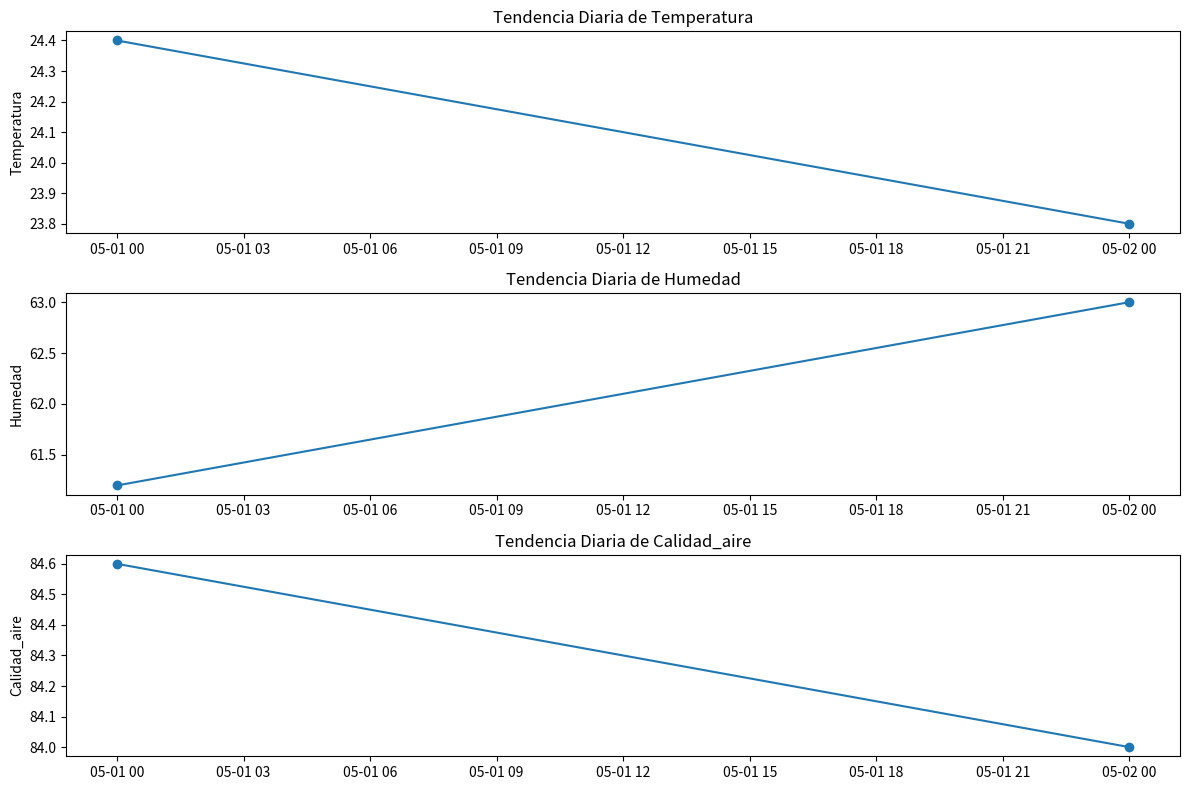
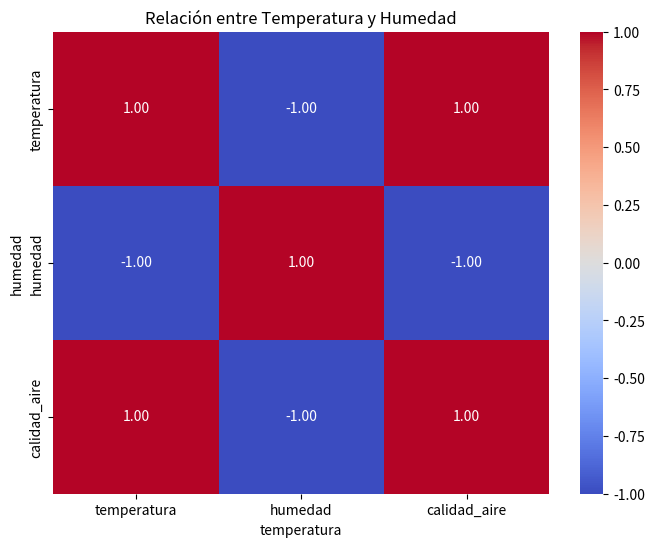

These charts were generated, in order, by the following Python code:
import pandas as pd
import matplotlib.pyplot as plt
import seaborn as sns

data = {
    'ubicacion': ['A', 'B', 'A', 'C', 'B', 'A', 'D', 'C', 'E', 'A'],
    'temperatura': [25, 22, 26, 28, 21, 24, 27, 23, 20, 25],
    'humedad': [60, 65, 58, 55, 68, 62, 59, 63, 70, 61],
    'calidad_aire': [85, 80, 88, 92, 78, 86, 90, 82, 75, 87],
    'fecha_hora': ['2024-05-01 08:00:00', '2024-05-01 09:00:00', '2024-05-01 10:00:00', '2024-05-01 11:00:00', '2024-05-01 12:00:00',
                   '2024-05-02 08:00:00', '2024-05-02 09:00:00', '2024-05-02 10:00:00', '2024-05-02 11:00:00', '2024-05-02 12:00:00']
}

df = pd.DataFrame(data)

df['fecha_hora'] = pd.to_datetime(df['fecha_hora'])

# Establecer 'fecha_hora' como índice
df.set_index('fecha_hora', inplace=True)

# Remuestrear a promedios diarios (solo para columnas numéricas)
df_daily = df.select_dtypes(include='number').resample('D').mean()

# Gráficos de líneas para cada métrica
metrics = df_daily.columns  # Obtener automáticamente las métricas
plt.figure(figsize=(12, 8))
for i, metric in enumerate(metrics):
    plt.subplot(len(metrics), 1, i + 1)
    plt.plot(df_daily[metric], marker='o')
    plt.title(f'Tendencia Diaria de {metric.capitalize()}')
    plt.ylabel(metric.capitalize())
plt.tight_layout()
plt.show()

# Mapa de calor de correlaciones
plt.figure(figsize=(8, 6))
sns.heatmap(df_daily.corr(), annot=True, cmap='coolwarm', fmt=".2f")
plt.title('Correlaciones entre Métricas')
plt.show()

# Gráfico de dispersión con regresión (temperatura vs. humedad)
sns.regplot(x='temperatura', y='humedad', data=df_daily)
plt.title('Relación entre Temperatura y Humedad')
plt.show()
